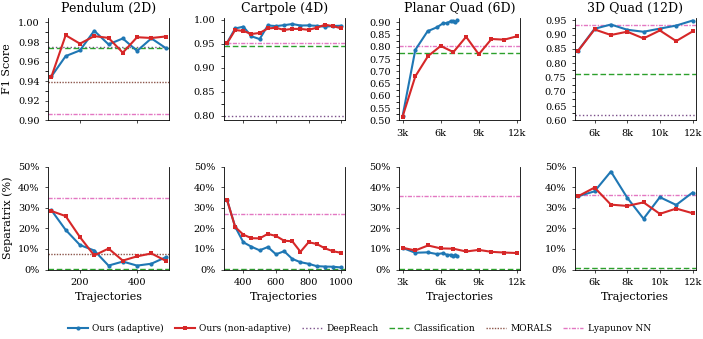

This figure's Python source: (Note: this script raises an exception after producing the figure.)
#!/usr/bin/env python3
"""Generate publication-quality data efficiency figure (2×4) for IEEE IROS paper."""

import matplotlib
matplotlib.use('Agg')
import matplotlib.pyplot as plt
import matplotlib.ticker as mticker
import numpy as np
from matplotlib.lines import Line2D

# ── Style setup ──────────────────────────────────────────────────────────
plt.rcParams.update({
    'font.family': 'serif',
    'font.serif': ['Times New Roman', 'Times', 'DejaVu Serif'],
    'font.size': 8,
    'axes.labelsize': 8,
    'axes.titlesize': 9,
    'xtick.labelsize': 7,
    'ytick.labelsize': 7,
    'legend.fontsize': 6.5,
    'figure.dpi': 300,
    'savefig.dpi': 300,
    'savefig.bbox': 'tight',
    'savefig.pad_inches': 0.02,
    'axes.linewidth': 0.6,
    'xtick.major.width': 0.5,
    'ytick.major.width': 0.5,
    'xtick.major.size': 2.5,
    'ytick.major.size': 2.5,
    'lines.linewidth': 1.5,
    'lines.markersize': 3,
})

# ── Colors ───────────────────────────────────────────────────────────────
C_ADAPT = '#1f77b4'   # blue
C_NONAD = '#d62728'   # red

BASELINE_STYLES = {
    'DeepReach':      {'color': '#7b4f8a', 'ls': ':',              'lw': 1.0},
    'Classification': {'color': '#2ca02c', 'ls': (0, (4, 2)),      'lw': 1.0},
    'MORALS':         {'color': '#8c564b', 'ls': (0, (1, 1)),      'lw': 1.0},
    'Lyapunov':       {'color': '#e377c2', 'ls': (0, (3, 1, 1, 1)),'lw': 1.0},
}

# ── Data ─────────────────────────────────────────────────────────────────

# Pendulum (2D)
pend_nonad = {
    'traj': [100, 150, 200, 250, 300, 350, 400, 450, 500],
    'f1':   [0.9445, 0.9869, 0.9783, 0.9860, 0.9842, 0.9691, 0.9849, 0.9841, 0.9856],
    'sep':  [28.45, 25.96, 15.75, 6.84, 10.18, 4.34, 6.40, 7.81, 4.28],
}
pend_adapt = {
    'traj': [100, 150, 200, 250, 300, 350, 400, 450, 500],
    'f1':   [0.9448, 0.9656, 0.9714, 0.9915, 0.9776, 0.9836, 0.9709, 0.9837, 0.9739],
    'sep':  [28.83, 19.25, 11.91, 9.24, 1.91, 3.86, 1.90, 2.82, 5.95],
}
# Baselines: (name, f1, sep%)
pend_baselines = [
    ('DeepReach',      0.975, 0.0),
    ('Classification', 0.974, 0.15),
    ('MORALS',         0.939, 7.30),
    ('Lyapunov',       0.906, 35.00),
]

# Cartpole (4D)
cart_nonad = {
    'traj': [300, 350, 400, 450, 500, 550, 600, 650, 700, 750, 800, 850, 900, 950, 1000],
    'f1':   [0.9510, 0.9788, 0.9769, 0.9706, 0.9727, 0.9822, 0.9835, 0.9790, 0.9813,
             0.9811, 0.9793, 0.9836, 0.9900, 0.9870, 0.9823],
    'sep':  [33.96, 20.65, 16.95, 15.23, 15.14, 17.32, 16.30, 14.00, 13.72,
             8.61, 13.28, 12.40, 10.30, 8.87, 8.10],
}
cart_adapt = {
    'traj': [300, 350, 400, 450, 500, 550, 600, 650, 700, 750, 800, 850, 900, 950, 1000],
    'f1':   [0.9519, 0.9821, 0.9858, 0.9657, 0.9599, 0.9884, 0.9871, 0.9890, 0.9914,
             0.9883, 0.9885, 0.9876, 0.9858, 0.9873, 0.9878],
    'sep':  [33.88, 20.79, 13.25, 11.07, 9.33, 10.93, 7.39, 8.89, 5.15,
             3.56, 2.77, 1.62, 1.44, 1.34, 0.99],
}
cart_baselines = [
    ('Lyapunov',       0.952, 26.80),
    ('Classification', 0.946, 0.15),
    ('DeepReach',      0.799, 0.0),
]

# Planar Quadrotor (6D)
q2d_nonad = {
    'traj': [3000, 4000, 5000, 6000, 7000, 8000, 9000, 10000, 11000, 12000],
    'f1':   [0.5158, 0.6798, 0.7625, 0.8038, 0.7788, 0.8413, 0.7698, 0.8324, 0.8295, 0.8433],
    'sep':  [10.55, 9.27, 11.69, 10.27, 10.12, 8.76, 9.54, 8.59, 8.24, 8.02],
}
q2d_adapt = {
    'traj': [3000, 4000, 4969, 5709, 6166, 6514, 6777, 6981, 7147, 7294],
    'f1':   [0.5180, 0.7879, 0.8641, 0.8802, 0.8958, 0.8977, 0.9048, 0.9046, 0.9000, 0.9096],
    'sep':  [10.50, 8.14, 8.35, 7.51, 7.91, 7.09, 7.13, 6.55, 7.20, 6.54],
}
q2d_baselines = [
    ('Lyapunov',       0.804, 35.95),
    ('Classification', 0.777, 0.46),
]

# 3D Quadrotor (12D)
q3d_nonad = {
    'traj': [5000, 6000, 7000, 8000, 9000, 10000, 11000, 12000],
    'f1':   [0.8441, 0.9182, 0.8988, 0.9104, 0.8868, 0.9147, 0.8776, 0.9112],
    'sep':  [35.65, 39.84, 31.53, 30.91, 32.63, 27.05, 29.63, 27.38],
}
q3d_adapt = {
    'traj': [5000, 6000, 7000, 8000, 9000, 10000, 11000, 12000],
    'f1':   [0.8445, 0.9206, 0.9355, 0.9172, 0.9101, 0.9212, 0.9318, 0.9493],
    'sep':  [35.64, 38.01, 47.63, 34.91, 24.68, 35.15, 31.39, 37.40],
}
q3d_baselines = [
    ('Lyapunov',       0.935, 36.05),
    ('Classification', 0.763, 0.57),
    ('DeepReach',      0.618, 0.0),
]

panels = [
    ('Pendulum (2D)',    pend_nonad, pend_adapt, pend_baselines),
    ('Cartpole (4D)',    cart_nonad, cart_adapt, cart_baselines),
    ('Planar Quad (6D)', q2d_nonad,  q2d_adapt,  q2d_baselines),
    ('3D Quad (12D)',    q3d_nonad,  q3d_adapt,  q3d_baselines),
]

# Per-panel F1 y-limits: (ymin, ymax, major_tick_spacing)
f1_ylims = [
    (0.90, 1.005, 0.02),   # Pendulum
    (0.79, 1.005, 0.05),   # Cartpole
    (0.50, 0.92,  0.05),   # Quad2D
    (0.60, 0.96,  0.05),   # Quad3D
]

BASE = '/common/home/dm1487/robotics_research/tripods/olympics-classifier'

baseline_order = ['DeepReach', 'Classification', 'MORALS', 'Lyapunov']
baseline_labels = {
    'DeepReach': 'DeepReach',
    'Classification': 'Classification',
    'MORALS': 'MORALS',
    'Lyapunov': 'Lyapunov NN',
}


def get_xlims_and_format(ax, adapt, nonad):
    """Set x-axis limits and tick formatting."""
    xlims = (min(min(adapt['traj']), min(nonad['traj'])),
             max(max(adapt['traj']), max(nonad['traj'])))
    ax.set_xlim(xlims[0] - (xlims[1] - xlims[0]) * 0.03,
                xlims[1] + (xlims[1] - xlims[0]) * 0.03)
    traj_range = xlims[1] - xlims[0]
    if traj_range > 5000:
        ax.xaxis.set_major_formatter(mticker.FuncFormatter(lambda x, p: f'{x/1000:.0f}k'))
        ax.xaxis.set_major_locator(mticker.MultipleLocator(2000 if traj_range < 8000 else 3000))
    elif traj_range > 500:
        ax.xaxis.set_major_locator(mticker.MultipleLocator(200))


# ── Figure: 2×4, top = F1, bottom = separatrix ──────────────────────────
fig, axes = plt.subplots(2, 4, figsize=(7.16, 3.6))
fig.subplots_adjust(wspace=0.45, hspace=0.45, top=0.92, bottom=0.22,
                    left=0.065, right=0.97)

for idx, (title, nonad, adapt, baselines) in enumerate(panels):
    ax_f1 = axes[0, idx]
    ax_sep = axes[1, idx]
    ymin, ymax, ytick = f1_ylims[idx]

    # ── Top row: F1 ──
    ax_f1.plot(adapt['traj'], adapt['f1'], '-o', color=C_ADAPT,
               markersize=3, markeredgewidth=0, zorder=5)
    ax_f1.plot(nonad['traj'], nonad['f1'], '-s', color=C_NONAD,
               markersize=2.5, markeredgewidth=0, zorder=5)
    for bname, bf1, bsep in baselines:
        sty = BASELINE_STYLES[bname]
        ax_f1.axhline(y=bf1, linestyle=sty['ls'], color=sty['color'],
                       linewidth=sty['lw'], zorder=2)

    ax_f1.set_title(title, fontsize=9, pad=4)
    ax_f1.set_ylim(ymin, ymax)
    ax_f1.yaxis.set_major_locator(mticker.MultipleLocator(ytick))
    ax_f1.yaxis.set_minor_locator(mticker.MultipleLocator(ytick / 2))
    ax_f1.set_ylabel('F1 Score' if idx == 0 else '', fontsize=8)
    ax_f1.set_xticklabels([])
    ax_f1.spines['top'].set_visible(False)
    get_xlims_and_format(ax_f1, adapt, nonad)

    # ── Bottom row: Separatrix ──
    ax_sep.plot(adapt['traj'], adapt['sep'], '-o', color=C_ADAPT,
                markersize=3, markeredgewidth=0, zorder=5)
    ax_sep.plot(nonad['traj'], nonad['sep'], '-s', color=C_NONAD,
                markersize=2.5, markeredgewidth=0, zorder=5)
    for bname, bf1, bsep in baselines:
        sty = BASELINE_STYLES[bname]
        ax_sep.axhline(y=bsep, linestyle=sty['ls'], color=sty['color'],
                        linewidth=sty['lw'], zorder=2)

    ax_sep.set_ylim(0, 50)
    ax_sep.yaxis.set_major_formatter(mticker.PercentFormatter(decimals=0))
    ax_sep.yaxis.set_major_locator(mticker.MultipleLocator(10))
    ax_sep.set_ylabel('Separatrix (%)' if idx == 0 else '', fontsize=8)
    ax_sep.set_xlabel('Trajectories', fontsize=8)
    ax_sep.spines['top'].set_visible(False)
    get_xlims_and_format(ax_sep, adapt, nonad)

# ── Legend ────────────────────────────────────────────────────────────────
method_handles = [
    Line2D([0], [0], color=C_ADAPT, linestyle='-', marker='o', markersize=3,
           markeredgewidth=0, linewidth=1.5, label='Ours (adaptive)'),
    Line2D([0], [0], color=C_NONAD, linestyle='-', marker='s', markersize=2.5,
           markeredgewidth=0, linewidth=1.5, label='Ours (non-adaptive)'),
]
baseline_handles = []
for bname in baseline_order:
    sty = BASELINE_STYLES[bname]
    baseline_handles.append(
        Line2D([0], [0], color=sty['color'], linestyle=sty['ls'],
               linewidth=sty['lw'], label=baseline_labels[bname])
    )

all_handles = method_handles + baseline_handles
fig.legend(handles=all_handles, loc='lower center',
           ncol=6, frameon=False, fontsize=6.5,
           bbox_to_anchor=(0.5, 0.02),
           columnspacing=1.2, handlelength=2.2, handletextpad=0.5)

# ── Save ─────────────────────────────────────────────────────────────────
for ext in ('pdf', 'png'):
    p = f'{BASE}/data_efficiency.{ext}'
    fig.savefig(p, format=ext, dpi=300, bbox_inches='tight', pad_inches=0.03)
    print(f'Saved {p}')
plt.close(fig)
